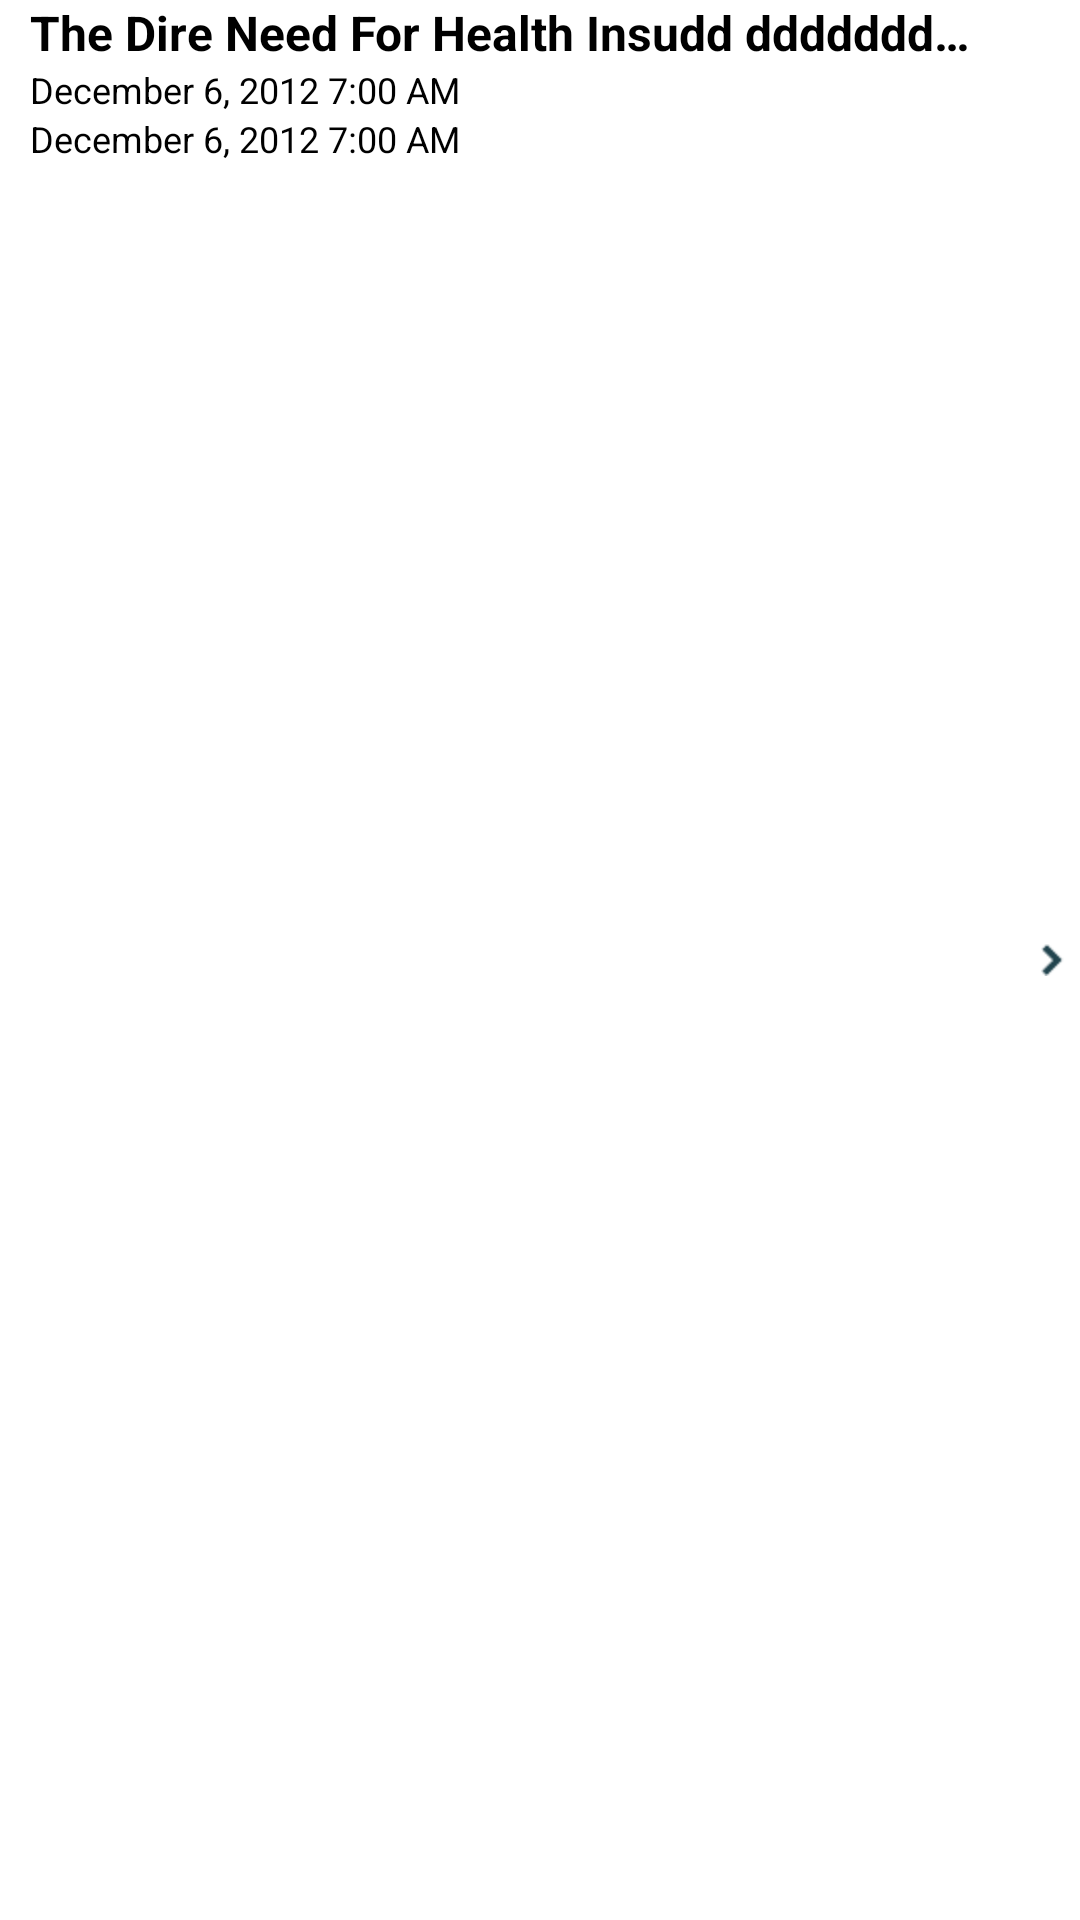

Write the Android layout XML for this screen, with the resource values it uses.
<!-- AndroidManifest.xml: fallback theme Theme.MaterialComponents.DayNight.NoActionBar -->
<!-- res/layout/resource_money_articles_item.xml -->
<?xml version="1.0" encoding="utf-8"?>

<RelativeLayout xmlns:android="http://schemas.android.com/apk/res/android"	
	android:id="@+id/resource_money_articles_cell"
	android:layout_width="fill_parent"
	android:layout_height="wrap_content"
	android:background="@xml/list_view_item_highlight">	
			<TextView
			    android:id="@+id/txtTile"
			    android:layout_width="fill_parent"
			    android:layout_height="wrap_content"
			    android:layout_marginLeft="10dp"
			    android:layout_marginRight="30dp"
			    android:maxLines="1"	   	
			    android:text="The Dire Need For Health Insudd ddddddddddddssssss"
			    android:textColor="@color/color_black"			    		   
			    android:textSize="16dp"
			    android:ellipsize="end"                
			    android:scrollHorizontally="true"
			    android:textStyle="bold" />
			<TextView
			    android:id="@+id/txtDate"
			    android:layout_below="@+id/txtTile"	
			    android:layout_width="fill_parent"
			    android:layout_height="wrap_content"
			    android:layout_marginLeft="10dp"
			    android:layout_marginRight="30dp"
			    android:maxLines="1"	   	
			    android:text="December 6, 2012 7:00 AM"
			    android:textColor="@color/color_black"			    		   
			    android:textSize="12dp"
			    android:ellipsize="end"                
			    android:scrollHorizontally="true"
			    />
			<TextView
			    android:id="@+id/txtDes"
			    android:layout_below="@+id/txtDate"	
			    android:layout_width="fill_parent"
			    android:layout_height="wrap_content"
			    android:layout_marginLeft="10dp"
			    android:layout_marginRight="30dp"
			    android:maxLines="1"	   	
			    android:text="December 6, 2012 7:00 AM"
			    android:textColor="@color/color_black"			    		   
			    android:textSize="12dp"
			    android:ellipsize="end"                
			    android:scrollHorizontally="true"
			    />
			<ImageView 
			    android:id="@+id/right_arrow"			    			    
		    	android:layout_width="wrap_content"
		    	android:layout_height="wrap_content"
		    	android:layout_centerVertical="true"
		    	android:layout_alignParentRight="true"
		    	android:layout_marginRight="5dp"
		    	android:src="@drawable/arrow_right">			    		    		
			</ImageView>			
</RelativeLayout>
<!-- resources referenced by this layout -->
<resources>
  <color name="color_black">#000000</color>
  <!-- drawable arrow_right: png bitmap (drawable-hdpi, 1200 bytes) -->
</resources>
